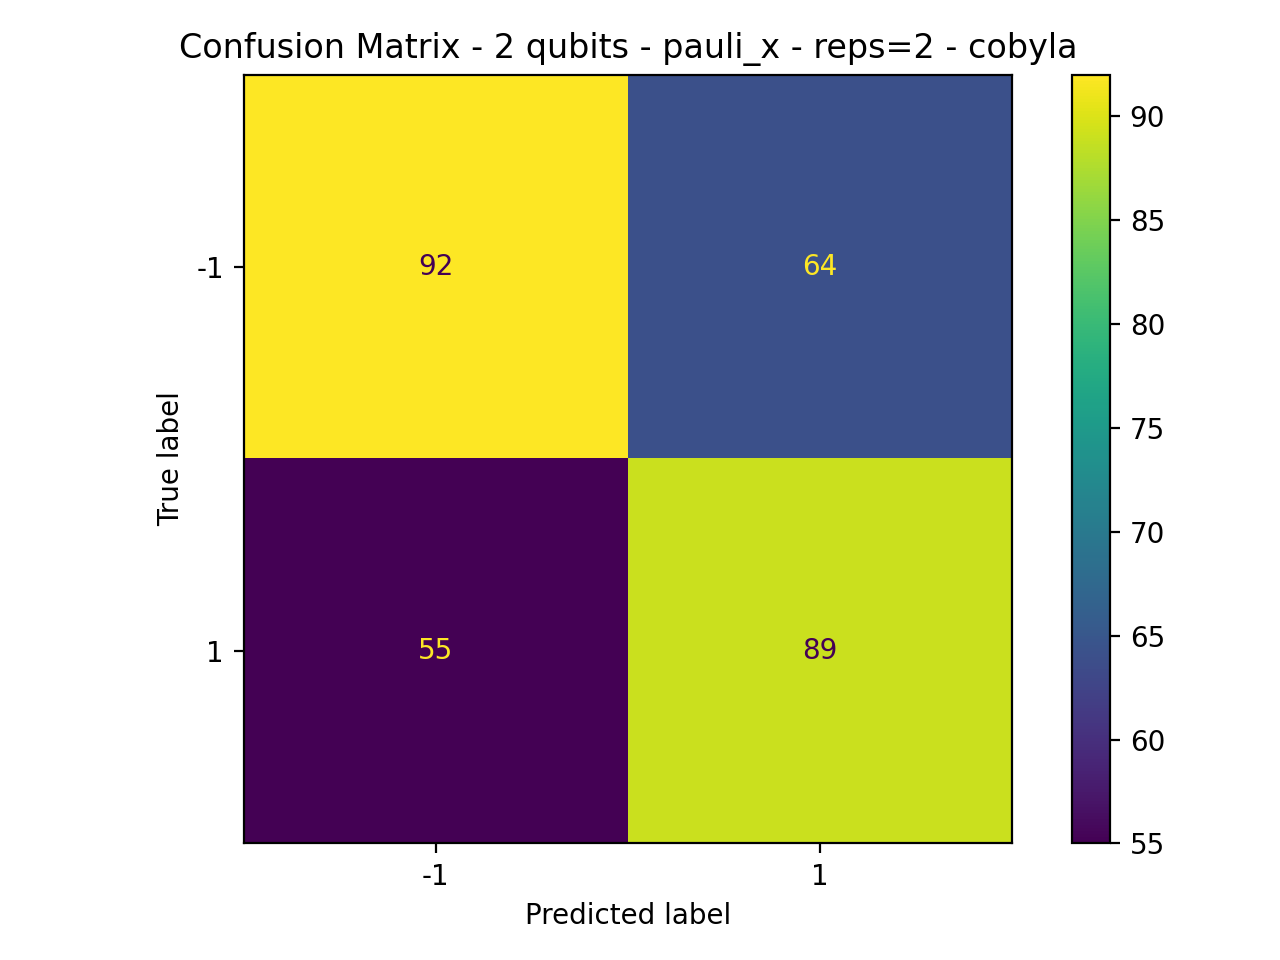

Values plotted in this chart, from the file beside it:
92, 64
55, 89
